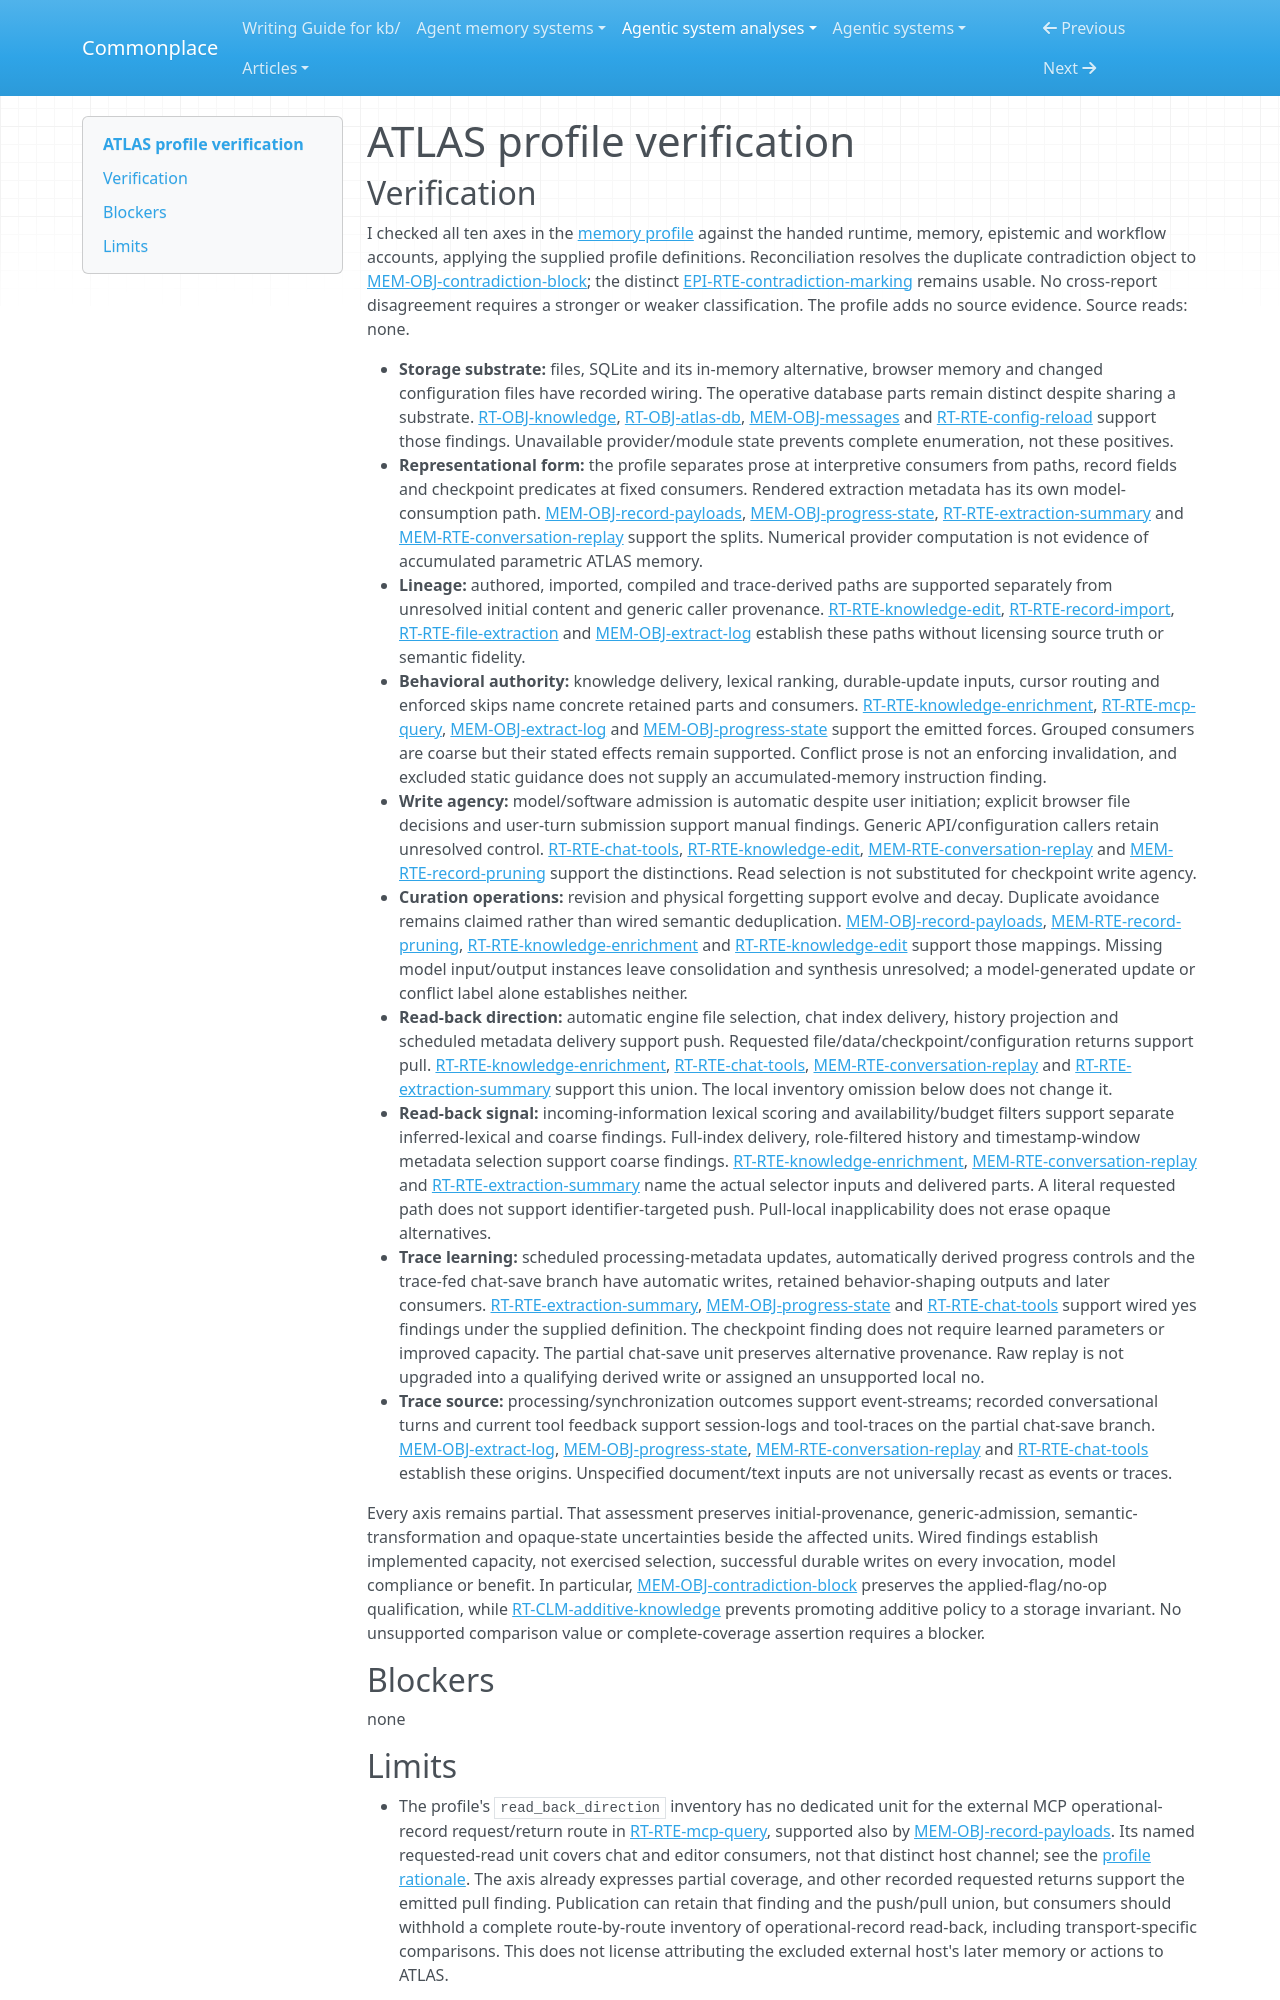

repository: zby/commonplace · page: agentic-system-analyses/retained/cargofy--atlas/profile-verification/index.html · generator: mkdocs

---
type: agentic-system-analyses/types/agentic-system-verification.md
description: "Independent verification of ATLAS's memory comparison at the frozen repository revision."
run-id: AAS-2026-10-12-atlas-b28ea1ea613f-01
reviewed-boundary: "65b91b4fd5d703e8a82ad8fa2a9b8d2f38754988"
---

# ATLAS profile verification

## Verification

I checked all ten axes in the [memory profile](memory-profile.md#comparison-rationale) against the handed runtime, memory, epistemic and workflow accounts, applying the supplied profile definitions. Reconciliation resolves the duplicate contradiction object to [MEM-OBJ-contradiction-block](memory.md#mem-obj-contradiction-block); the distinct [EPI-RTE-contradiction-marking](epistemic.md#epi-rte-contradiction-marking) remains usable. No cross-report disagreement requires a stronger or weaker classification. The profile adds no source evidence. Source reads: none.

- **Storage substrate:** files, SQLite and its in-memory alternative, browser memory and changed configuration files have recorded wiring. The operative database parts remain distinct despite sharing a substrate. [RT-OBJ-knowledge](runtime.md#rt-obj-knowledge), [RT-OBJ-atlas-db](runtime.md#rt-obj-atlas-db), [MEM-OBJ-messages](memory.md#mem-obj-messages) and [RT-RTE-config-reload](runtime.md#rt-rte-config-reload) support those findings. Unavailable provider/module state prevents complete enumeration, not these positives.
- **Representational form:** the profile separates prose at interpretive consumers from paths, record fields and checkpoint predicates at fixed consumers. Rendered extraction metadata has its own model-consumption path. [MEM-OBJ-record-payloads](memory.md#mem-obj-record-payloads), [MEM-OBJ-progress-state](memory.md#mem-obj-progress-state), [RT-RTE-extraction-summary](runtime.md#rt-rte-extraction-summary) and [MEM-RTE-conversation-replay](memory.md#mem-rte-conversation-replay) support the splits. Numerical provider computation is not evidence of accumulated parametric ATLAS memory.
- **Lineage:** authored, imported, compiled and trace-derived paths are supported separately from unresolved initial content and generic caller provenance. [RT-RTE-knowledge-edit](runtime.md#rt-rte-knowledge-edit), [RT-RTE-record-import](runtime.md#rt-rte-record-import), [RT-RTE-file-extraction](runtime.md#rt-rte-file-extraction) and [MEM-OBJ-extract-log](memory.md#mem-obj-extract-log) establish these paths without licensing source truth or semantic fidelity.
- **Behavioral authority:** knowledge delivery, lexical ranking, durable-update inputs, cursor routing and enforced skips name concrete retained parts and consumers. [RT-RTE-knowledge-enrichment](runtime.md#rt-rte-knowledge-enrichment), [RT-RTE-mcp-query](runtime.md#rt-rte-mcp-query), [MEM-OBJ-extract-log](memory.md#mem-obj-extract-log) and [MEM-OBJ-progress-state](memory.md#mem-obj-progress-state) support the emitted forces. Grouped consumers are coarse but their stated effects remain supported. Conflict prose is not an enforcing invalidation, and excluded static guidance does not supply an accumulated-memory instruction finding.
- **Write agency:** model/software admission is automatic despite user initiation; explicit browser file decisions and user-turn submission support manual findings. Generic API/configuration callers retain unresolved control. [RT-RTE-chat-tools](runtime.md#rt-rte-chat-tools), [RT-RTE-knowledge-edit](runtime.md#rt-rte-knowledge-edit), [MEM-RTE-conversation-replay](memory.md#mem-rte-conversation-replay) and [MEM-RTE-record-pruning](memory.md#mem-rte-record-pruning) support the distinctions. Read selection is not substituted for checkpoint write agency.
- **Curation operations:** revision and physical forgetting support evolve and decay. Duplicate avoidance remains claimed rather than wired semantic deduplication. [MEM-OBJ-record-payloads](memory.md#mem-obj-record-payloads), [MEM-RTE-record-pruning](memory.md#mem-rte-record-pruning), [RT-RTE-knowledge-enrichment](runtime.md#rt-rte-knowledge-enrichment) and [RT-RTE-knowledge-edit](runtime.md#rt-rte-knowledge-edit) support those mappings. Missing model input/output instances leave consolidation and synthesis unresolved; a model-generated update or conflict label alone establishes neither.
- **Read-back direction:** automatic engine file selection, chat index delivery, history projection and scheduled metadata delivery support push. Requested file/data/checkpoint/configuration returns support pull. [RT-RTE-knowledge-enrichment](runtime.md#rt-rte-knowledge-enrichment), [RT-RTE-chat-tools](runtime.md#rt-rte-chat-tools), [MEM-RTE-conversation-replay](memory.md#mem-rte-conversation-replay) and [RT-RTE-extraction-summary](runtime.md#rt-rte-extraction-summary) support this union. The local inventory omission below does not change it.
- **Read-back signal:** incoming-information lexical scoring and availability/budget filters support separate inferred-lexical and coarse findings. Full-index delivery, role-filtered history and timestamp-window metadata selection support coarse findings. [RT-RTE-knowledge-enrichment](runtime.md#rt-rte-knowledge-enrichment), [MEM-RTE-conversation-replay](memory.md#mem-rte-conversation-replay) and [RT-RTE-extraction-summary](runtime.md#rt-rte-extraction-summary) name the actual selector inputs and delivered parts. A literal requested path does not support identifier-targeted push. Pull-local inapplicability does not erase opaque alternatives.
- **Trace learning:** scheduled processing-metadata updates, automatically derived progress controls and the trace-fed chat-save branch have automatic writes, retained behavior-shaping outputs and later consumers. [RT-RTE-extraction-summary](runtime.md#rt-rte-extraction-summary), [MEM-OBJ-progress-state](memory.md#mem-obj-progress-state) and [RT-RTE-chat-tools](runtime.md#rt-rte-chat-tools) support wired yes findings under the supplied definition. The checkpoint finding does not require learned parameters or improved capacity. The partial chat-save unit preserves alternative provenance. Raw replay is not upgraded into a qualifying derived write or assigned an unsupported local no.
- **Trace source:** processing/synchronization outcomes support event-streams; recorded conversational turns and current tool feedback support session-logs and tool-traces on the partial chat-save branch. [MEM-OBJ-extract-log](memory.md#mem-obj-extract-log), [MEM-OBJ-progress-state](memory.md#mem-obj-progress-state), [MEM-RTE-conversation-replay](memory.md#mem-rte-conversation-replay) and [RT-RTE-chat-tools](runtime.md#rt-rte-chat-tools) establish these origins. Unspecified document/text inputs are not universally recast as events or traces.

Every axis remains partial. That assessment preserves initial-provenance, generic-admission, semantic-transformation and opaque-state uncertainties beside the affected units. Wired findings establish implemented capacity, not exercised selection, successful durable writes on every invocation, model compliance or benefit. In particular, [MEM-OBJ-contradiction-block](memory.md#mem-obj-contradiction-block) preserves the applied-flag/no-op qualification, while [RT-CLM-additive-knowledge](runtime.md#rt-clm-additive-knowledge) prevents promoting additive policy to a storage invariant. No unsupported comparison value or complete-coverage assertion requires a blocker.

## Blockers

none
